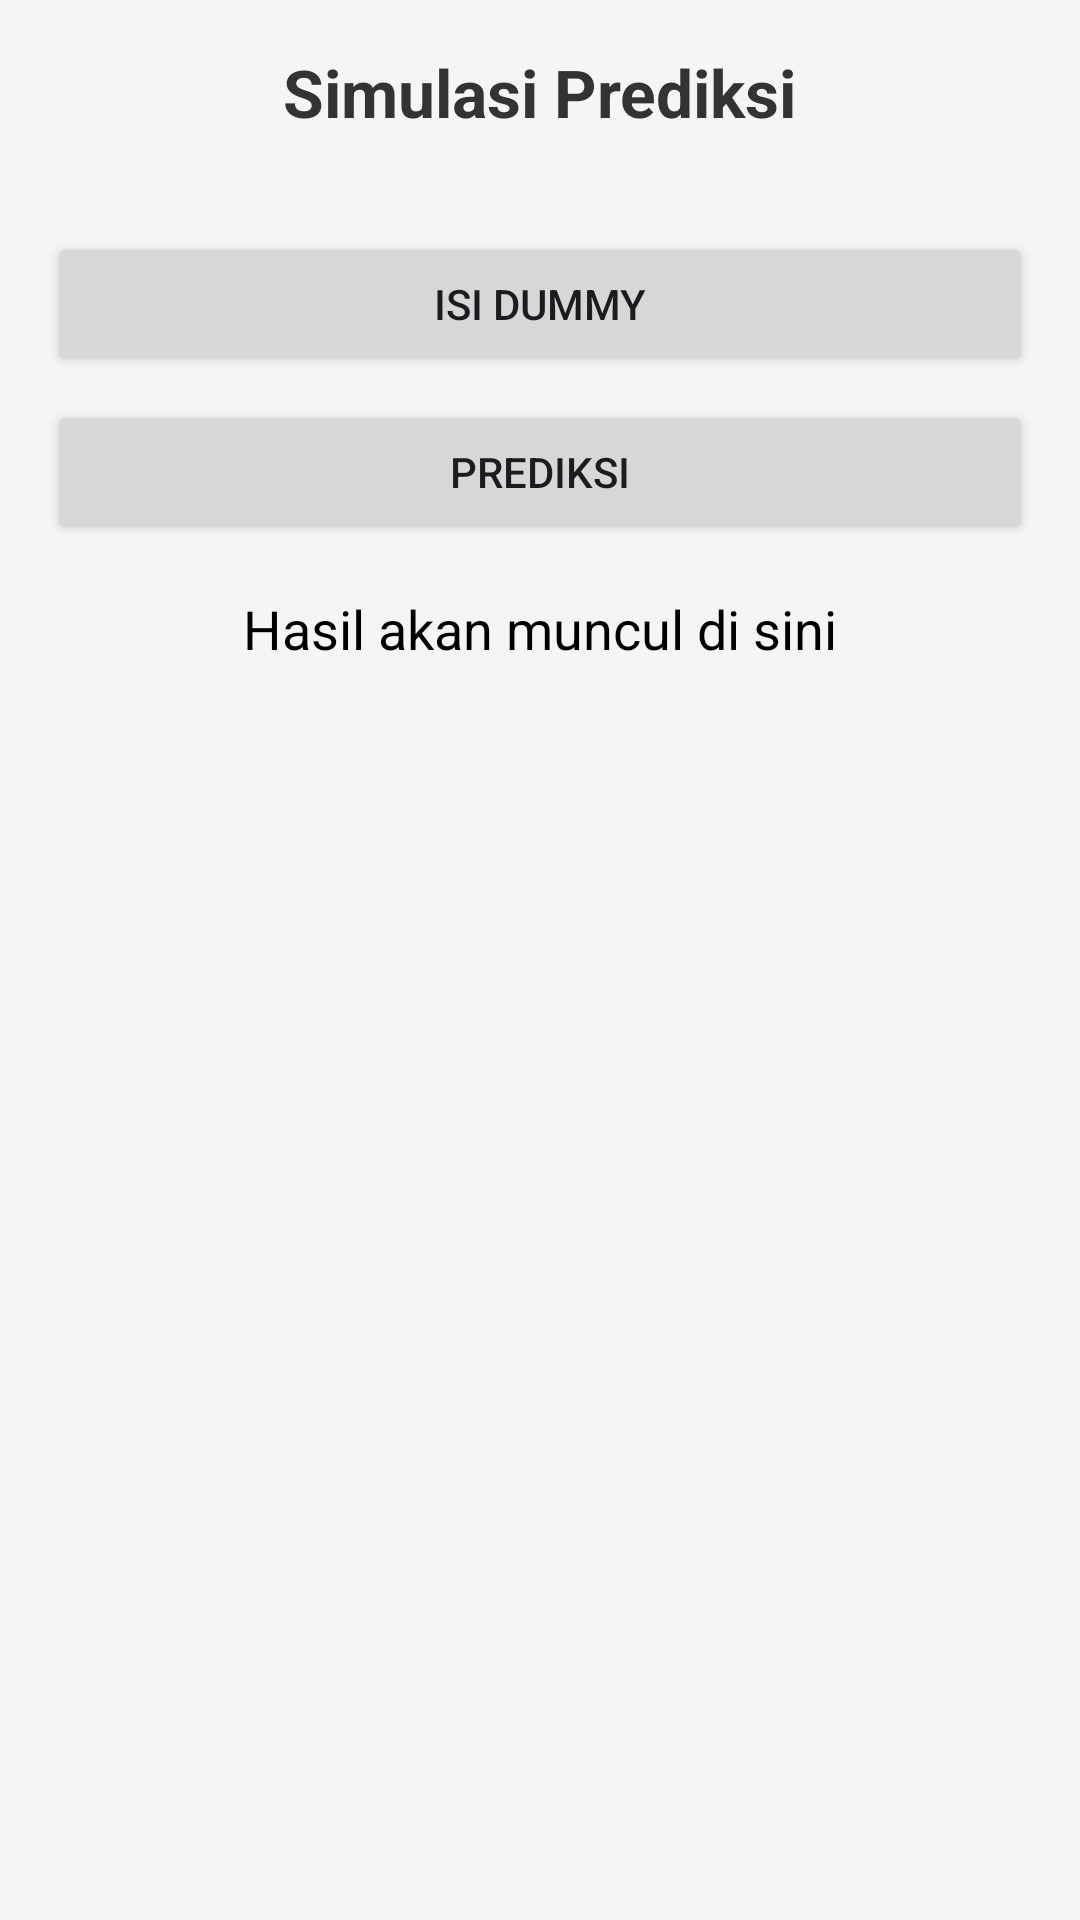

Write the Android layout XML for this screen, with the resource values it uses.
<!-- AndroidManifest.xml: application theme Theme.SonarMine -->
<!-- res/layout/activity_simulasi.xml -->
<?xml version="1.0" encoding="utf-8"?>
<ScrollView xmlns:android="http://schemas.android.com/apk/res/android"
    android:layout_width="match_parent"
    android:layout_height="match_parent"
    android:background="#FFF5F5F5"
    android:padding="16dp">

    <LinearLayout
        android:layout_width="match_parent"
        android:layout_height="wrap_content"
        android:orientation="vertical">

        <TextView
            android:layout_width="wrap_content"
            android:layout_height="wrap_content"
            android:text="Simulasi Prediksi"
            android:textSize="22sp"
            android:textStyle="bold"
            android:textColor="#333333"
            android:layout_gravity="center_horizontal"
            android:layout_marginBottom="16dp" />

        
        <LinearLayout
            android:id="@+id/inputContainer"
            android:layout_width="match_parent"
            android:layout_height="wrap_content"
            android:orientation="vertical"
            android:layout_marginBottom="16dp" />

        <Button
            android:id="@+id/btnIsiDummy"
            android:layout_width="match_parent"
            android:layout_height="wrap_content"
            android:text="Isi Dummy"
            android:layout_marginBottom="8dp"/>

        <Button
            android:id="@+id/btnPrediksi"
            android:layout_width="match_parent"
            android:layout_height="wrap_content"
            android:text="Prediksi" />

        <TextView
            android:id="@+id/hasilPrediksi"
            android:layout_width="match_parent"
            android:layout_height="wrap_content"
            android:text="Hasil akan muncul di sini"
            android:textSize="18sp"
            android:textColor="#000000"
            android:layout_marginTop="16dp"
            android:gravity="center" />
    </LinearLayout>
</ScrollView>
<!-- resources referenced by this layout -->
<resources>
  <style name="Theme.SonarMine" parent="Base.Theme.SonarMine" />
  <style name="Base.Theme.SonarMine" parent="Theme.Material3.DayNight.NoActionBar">
          
          
      </style>
</resources>
